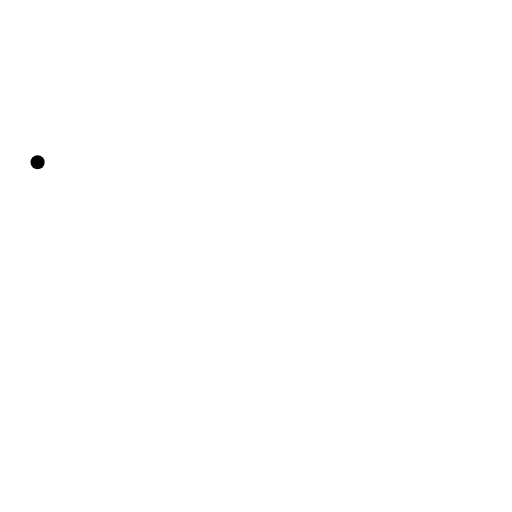
t = 0.00 s
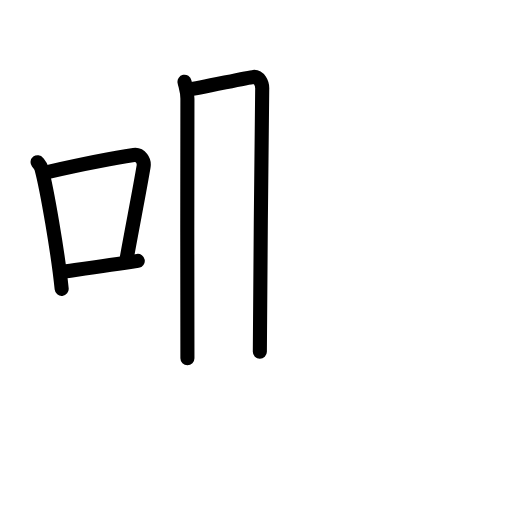
t = 4.42 s
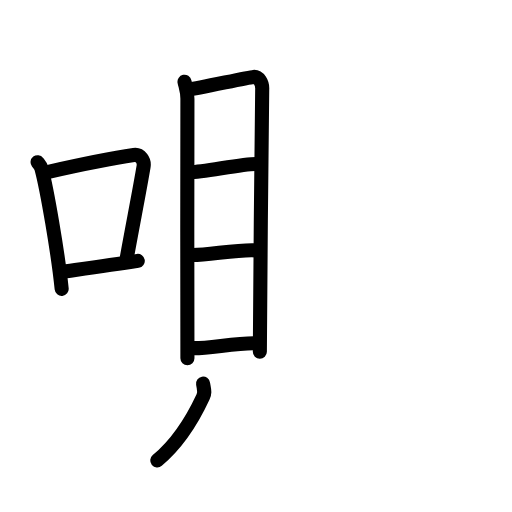
t = 8.88 s
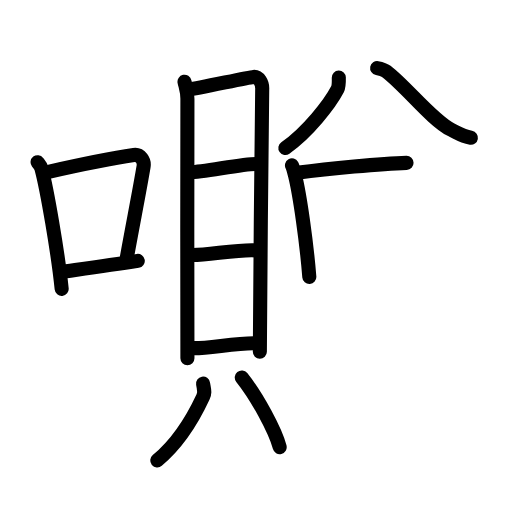
t = 13.25 s
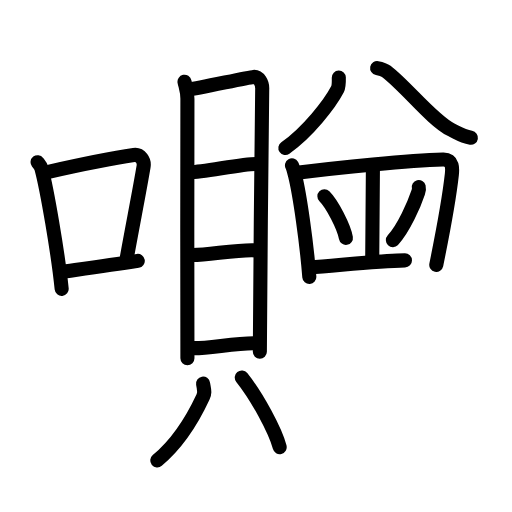
t = 17.75 s
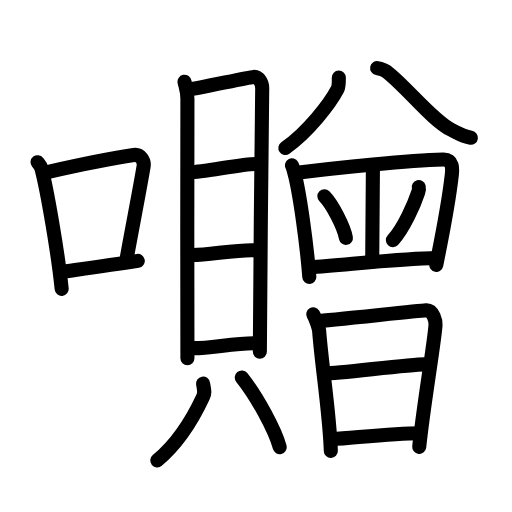
t = 22.00 s

The animated SVG that drew these frames (rendered in a browser with its animation timeline set to each time). Animation: 59 SMIL elements (animate=59); one cycle of 22.00 s.

<?xml version="1.0" encoding="UTF-8"?>
<!--
AniKanjiVG is licensed by CC-BY-SA Paul C. Sommerhoff (https://bitbucket.org/sommerhoff/anikanjivg).
AniKanjiVG uses KanjiVG which is licensed by CC-BY-SA Ulrich Apel (http://kanjivg.tagaini.net).
See also http://creativecommons.org/licenses/by-sa/3.0/
-->
<svg xmlns:kvg='http://kanjivg.tagaini.net' xmlns='http://www.w3.org/2000/svg' width='109' height='109' viewBox='0 0 109 109' style='fill:none;stroke:#000000;stroke-width:3;stroke-linecap:round;stroke-linejoin:round;' id="kvg:kanji_056ce"><g id="kvg:056ce" kvg:element="囎"><g id="kvg:056ce-g1" kvg:element="口" kvg:position="left" kvg:radical="general"><path id="kvg:056ce-s1" kvg:type="㇑" d="M8,34.53c0.34,0.44,0.68,0.8,0.83,1.35c1.16,4.35,3.5,17.81,4.3,25.62"><animate attributeName="d" begin="0.0s" dur="0.5s" from="M8,34.53C8,34.53,8,34.53,8,34.53" to="M8,34.53c0.34,0.44,0.68,0.8,0.83,1.35" />
<animate attributeName="d" begin="0.5s" dur="0.5s" from="M8,34.53c0.34,0.44,0.68,0.8,0.83,1.35c0,0,0,0,0,0,0" to="M8,34.53c0.34,0.44,0.68,0.8,0.83,1.35c1.16,4.35,3.5,17.81,4.3,25.62" />
</path>
<path id="kvg:056ce-s2" kvg:type="㇕b" d="M10.09,36.62c8.47-1.91,14.47-3.06,18.39-3.63c1.44-0.21,2.3,1.24,2.09,2.46c-0.85,5.08-2.32,12.44-3.58,19.46"><animate attributeName="d" begin="1.0s" dur="0.3333333333333333s" from="M10.09,36.62C10.09,36.62,10.09,36.62,10.09,36.62" to="M10.09,36.62c8.47-1.91,14.47-3.06,18.39-3.63" />
<animate attributeName="d" begin="1.3333333333333333s" dur="0.3333333333333333s" from="M10.09,36.62c8.47-1.91,14.47-3.06,18.39-3.63c0,0,0,0,0,0,0" to="M10.09,36.62c8.47-1.91,14.47-3.06,18.39-3.63c1.44-0.21,2.3,1.24,2.09,2.46" />
<animate attributeName="d" begin="1.6666666666666665s" dur="0.3333333333333333s" from="M10.09,36.62c8.47-1.91,14.47-3.06,18.39-3.63c1.44-0.21,2.3,1.24,2.09,2.46c0,0,0,0,0,0,0" to="M10.09,36.62c8.47-1.91,14.47-3.06,18.39-3.63c1.44-0.21,2.3,1.24,2.09,2.46c-0.85,5.08-2.32,12.44-3.58,19.46" />
<animate attributeName="d" begin="0s" dur="1.0s" from="M-100,-100" to="M-100,-100" />
</path>
<path id="kvg:056ce-s3" kvg:type="㇐b" d="M12.81,57.93c4.61-0.65,10.18-1.39,16.52-2.39"><animate attributeName="d" begin="2.0s" dur="1.0s" from="M12.81,57.93C12.81,57.93,12.81,57.93,12.81,57.93" to="M12.81,57.93c4.61-0.65,10.18-1.39,16.52-2.39" />
<animate attributeName="d" begin="0s" dur="2.0s" from="M-100,-100" to="M-100,-100" />
</path>
</g>
<g id="kvg:056ce-g2" kvg:element="贈" kvg:variant="true" kvg:position="right"><g id="kvg:056ce-g3" kvg:element="貝" kvg:position="left"><g id="kvg:056ce-g4" kvg:element="目" kvg:position="top"><path id="kvg:056ce-s4" kvg:type="㇑" d="M39.28,17.4c0.25,1.17,0.62,2.07,0.62,3.6s-0.08,53.74,0,55.28"><animate attributeName="d" begin="3.0s" dur="1.0s" from="M39.28,17.4C39.28,17.4,39.28,17.4,39.28,17.4" to="M39.28,17.4c0.25,1.17,0.62,2.07,0.62,3.6s-0.08,53.74,0,55.28" />
<animate attributeName="d" begin="0s" dur="3.0s" from="M-100,-100" to="M-100,-100" />
</path>
<path id="kvg:056ce-s5" kvg:type="㇕a" d="M40.33,19.01c1.43-0.06,12.33-2.53,13.64-2.63c1.09-0.09,1.94,1.25,1.85,2.67c-0.12,1.79-0.5,54.68-0.5,55.83"><animate attributeName="d" begin="4.0s" dur="0.3333333333333333s" from="M40.33,19.01C40.33,19.01,40.33,19.01,40.33,19.01" to="M40.33,19.01c1.43-0.06,12.33-2.53,13.64-2.63" />
<animate attributeName="d" begin="4.333333333333333s" dur="0.3333333333333333s" from="M40.33,19.01c1.43-0.06,12.33-2.53,13.64-2.63c0,0,0,0,0,0,0" to="M40.33,19.01c1.43-0.06,12.33-2.53,13.64-2.63c1.09-0.09,1.94,1.25,1.85,2.67" />
<animate attributeName="d" begin="4.666666666666667s" dur="0.3333333333333333s" from="M40.33,19.01c1.43-0.06,12.33-2.53,13.64-2.63c1.09-0.09,1.94,1.25,1.85,2.67c0,0,0,0,0,0,0" to="M40.33,19.01c1.43-0.06,12.33-2.53,13.64-2.63c1.09-0.09,1.94,1.25,1.85,2.67c-0.12,1.79-0.5,54.68-0.5,55.83" />
<animate attributeName="d" begin="0s" dur="4.0s" from="M-100,-100" to="M-100,-100" />
</path>
<path id="kvg:056ce-s6" kvg:type="㇐a" d="M40.3,36.66c2.04,0.19,12.12-1.97,14.42-1.75"><animate attributeName="d" begin="5.0s" dur="1.0s" from="M40.3,36.66C40.3,36.66,40.3,36.66,40.3,36.66" to="M40.3,36.66c2.04,0.19,12.12-1.97,14.42-1.75" />
<animate attributeName="d" begin="0s" dur="5.0s" from="M-100,-100" to="M-100,-100" />
</path>
<path id="kvg:056ce-s7" kvg:type="㇐a" d="M40.42,54.28c2.84,0.27,10.45-1.31,14.13-0.97"><animate attributeName="d" begin="6.0s" dur="1.0s" from="M40.42,54.28C40.42,54.28,40.42,54.28,40.42,54.28" to="M40.42,54.28c2.84,0.27,10.45-1.31,14.13-0.97" />
<animate attributeName="d" begin="0s" dur="6.0s" from="M-100,-100" to="M-100,-100" />
</path>
<path id="kvg:056ce-s8" kvg:type="㇐a" d="M40.79,74.09c2.84,0.27,10.45-1.31,14.13-0.97"><animate attributeName="d" begin="7.0s" dur="1.0s" from="M40.79,74.09C40.79,74.09,40.79,74.09,40.79,74.09" to="M40.79,74.09c2.84,0.27,10.45-1.31,14.13-0.97" />
<animate attributeName="d" begin="0s" dur="7.0s" from="M-100,-100" to="M-100,-100" />
</path>
</g>
<g id="kvg:056ce-g5" kvg:position="bottom"><path id="kvg:056ce-s9" kvg:type="㇒" d="M43.23,81.66c0.24,1.44,0.46,1.84,0,2.83c-1.98,4.26-5.23,9.76-9.75,13.53"><animate attributeName="d" begin="8.0s" dur="0.5s" from="M43.23,81.66C43.23,81.66,43.23,81.66,43.23,81.66" to="M43.23,81.66c0.24,1.44,0.46,1.84,0,2.83" />
<animate attributeName="d" begin="8.5s" dur="0.5s" from="M43.23,81.66c0.24,1.44,0.46,1.84,0,2.83c0,0,0,0,0,0,0" to="M43.23,81.66c0.24,1.44,0.46,1.84,0,2.83c-1.98,4.26-5.23,9.76-9.75,13.53" />
<animate attributeName="d" begin="0s" dur="8.0s" from="M-100,-100" to="M-100,-100" />
</path>
<path id="kvg:056ce-s10" kvg:type="㇔" d="M51.47,80.36c3.29,4.1,7.17,11.38,8.07,14.82"><animate attributeName="d" begin="9.0s" dur="1.0s" from="M51.47,80.36C51.47,80.36,51.47,80.36,51.47,80.36" to="M51.47,80.36c3.29,4.1,7.17,11.38,8.07,14.82" />
<animate attributeName="d" begin="0s" dur="9.0s" from="M-100,-100" to="M-100,-100" />
</path>
</g>
</g>
<g id="kvg:056ce-g6" kvg:element="曾" kvg:variant="true" kvg:original="曽" kvg:position="right"><g id="kvg:056ce-g7" kvg:position="top"><g id="kvg:056ce-g8" kvg:element="八"><g id="kvg:056ce-g9" kvg:position="left"><path id="kvg:056ce-s11" kvg:type="㇒" d="M72.13,16.5c0.01,0.49,0,1.95-0.27,2.48c-1.63,3.14-6.35,9.18-11.11,12.52"><animate attributeName="d" begin="10.0s" dur="0.5s" from="M72.13,16.5C72.13,16.5,72.13,16.5,72.13,16.5" to="M72.13,16.5c0.01,0.49,0,1.95-0.27,2.48" />
<animate attributeName="d" begin="10.5s" dur="0.5s" from="M72.13,16.5c0.01,0.49,0,1.95-0.27,2.48c0,0,0,0,0,0,0" to="M72.13,16.5c0.01,0.49,0,1.95-0.27,2.48c-1.63,3.14-6.35,9.18-11.11,12.52" />
<animate attributeName="d" begin="0s" dur="10.0s" from="M-100,-100" to="M-100,-100" />
</path>
</g>
<g id="kvg:056ce-g10" kvg:position="right"><path id="kvg:056ce-s12" kvg:type="㇏" d="M80.29,14.5c0.75,0.14,1.46,0.32,1.94,0.69c4.39,3.37,9.68,10.34,13.84,12.45c1.79,0.91,2.44,1.4,4.18,1.69"><animate attributeName="d" begin="11.0s" dur="0.3333333333333333s" from="M80.29,14.5C80.29,14.5,80.29,14.5,80.29,14.5" to="M80.29,14.5c0.75,0.14,1.46,0.32,1.94,0.69" />
<animate attributeName="d" begin="11.333333333333334s" dur="0.3333333333333333s" from="M80.29,14.5c0.75,0.14,1.46,0.32,1.94,0.69c0,0,0,0,0,0,0" to="M80.29,14.5c0.75,0.14,1.46,0.32,1.94,0.69c4.39,3.37,9.68,10.34,13.84,12.45" />
<animate attributeName="d" begin="11.666666666666666s" dur="0.3333333333333333s" from="M80.29,14.5c0.75,0.14,1.46,0.32,1.94,0.69c4.39,3.37,9.68,10.34,13.84,12.45c0,0,0,0,0,0,0" to="M80.29,14.5c0.75,0.14,1.46,0.32,1.94,0.69c4.39,3.37,9.68,10.34,13.84,12.45c1.79,0.91,2.44,1.4,4.18,1.69" />
<animate attributeName="d" begin="0s" dur="11.0s" from="M-100,-100" to="M-100,-100" />
</path>
</g>
</g>
<g id="kvg:056ce-g11" kvg:element="田" kvg:variant="true"><path id="kvg:056ce-s13" kvg:type="㇑" d="M62.16,35.21c0.23,0.4,0.52,1.65,0.65,2.14c1.01,4.05,2.45,14.13,3.04,21.59"><animate attributeName="d" begin="12.0s" dur="0.5s" from="M62.16,35.21C62.16,35.21,62.16,35.21,62.16,35.21" to="M62.16,35.21c0.23,0.4,0.52,1.65,0.65,2.14" />
<animate attributeName="d" begin="12.5s" dur="0.5s" from="M62.16,35.21c0.23,0.4,0.52,1.65,0.65,2.14c0,0,0,0,0,0,0" to="M62.16,35.21c0.23,0.4,0.52,1.65,0.65,2.14c1.01,4.05,2.45,14.13,3.04,21.59" />
<animate attributeName="d" begin="0s" dur="12.0s" from="M-100,-100" to="M-100,-100" />
</path>
<path id="kvg:056ce-s14" kvg:type="㇕" d="M63.23,36.79c8.96-1.16,23.88-2.64,31.09-2.83c2.21-0.06,1.99,2.13,1.87,3.22c-0.44,3.98-1.93,12.41-3.31,19.2"><animate attributeName="d" begin="13.0s" dur="0.3333333333333333s" from="M63.23,36.79C63.23,36.79,63.23,36.79,63.23,36.79" to="M63.23,36.79c8.96-1.16,23.88-2.64,31.09-2.83" />
<animate attributeName="d" begin="13.333333333333334s" dur="0.3333333333333333s" from="M63.23,36.79c8.96-1.16,23.88-2.64,31.09-2.83c0,0,0,0,0,0,0" to="M63.23,36.79c8.96-1.16,23.88-2.64,31.09-2.83c2.21-0.06,1.99,2.13,1.87,3.22" />
<animate attributeName="d" begin="13.666666666666666s" dur="0.3333333333333333s" from="M63.23,36.79c8.96-1.16,23.88-2.64,31.09-2.83c2.21-0.06,1.99,2.13,1.87,3.22c0,0,0,0,0,0,0" to="M63.23,36.79c8.96-1.16,23.88-2.64,31.09-2.83c2.21-0.06,1.99,2.13,1.87,3.22c-0.44,3.98-1.93,12.41-3.31,19.2" />
<animate attributeName="d" begin="0s" dur="13.0s" from="M-100,-100" to="M-100,-100" />
</path>
<path id="kvg:056ce-s15" kvg:type="㇑" d="M79.39,35.71c0,4.62-0.15,12.14-0.15,20"><animate attributeName="d" begin="14.0s" dur="1.0s" from="M79.39,35.71C79.39,35.71,79.39,35.71,79.39,35.71" to="M79.39,35.71c0,4.62-0.15,12.14-0.15,20" />
<animate attributeName="d" begin="0s" dur="14.0s" from="M-100,-100" to="M-100,-100" />
</path>
<path id="kvg:056ce-s16" kvg:type="㇔" d="M69.06,41.77c1.62,1.61,4.17,6.49,4.58,8.87"><animate attributeName="d" begin="15.0s" dur="1.0s" from="M69.06,41.77C69.06,41.77,69.06,41.77,69.06,41.77" to="M69.06,41.77c1.62,1.61,4.17,6.49,4.58,8.87" />
<animate attributeName="d" begin="0s" dur="15.0s" from="M-100,-100" to="M-100,-100" />
</path>
<path id="kvg:056ce-s17" kvg:type="㇒" d="M89.15,39.83c0.09,0.35,0,0.76-0.13,1.16c-0.79,2.38-3.07,7.68-5.38,10.13"><animate attributeName="d" begin="16.0s" dur="0.5s" from="M89.15,39.83C89.15,39.83,89.15,39.83,89.15,39.83" to="M89.15,39.83c0.09,0.35,0,0.76-0.13,1.16" />
<animate attributeName="d" begin="16.5s" dur="0.5s" from="M89.15,39.83c0.09,0.35,0,0.76-0.13,1.16c0,0,0,0,0,0,0" to="M89.15,39.83c0.09,0.35,0,0.76-0.13,1.16c-0.79,2.38-3.07,7.68-5.38,10.13" />
<animate attributeName="d" begin="0s" dur="16.0s" from="M-100,-100" to="M-100,-100" />
</path>
<path id="kvg:056ce-s18" kvg:type="㇐" d="M65.98,56.92c7.41-0.49,18.98-1.85,26.97-1.98"><animate attributeName="d" begin="17.0s" dur="1.0s" from="M65.98,56.92C65.98,56.92,65.98,56.92,65.98,56.92" to="M65.98,56.92c7.41-0.49,18.98-1.85,26.97-1.98" />
<animate attributeName="d" begin="0s" dur="17.0s" from="M-100,-100" to="M-100,-100" />
</path>
</g>
</g>
<g id="kvg:056ce-g12" kvg:element="日" kvg:position="bottom"><path id="kvg:056ce-s19" kvg:type="㇑" d="M66.69,66.91c0.38,0.63,1.19,2.79,1.26,3.62c0.61,7.79,2.23,17.66,2.48,25.47"><animate attributeName="d" begin="18.0s" dur="0.5s" from="M66.69,66.91C66.69,66.91,66.69,66.91,66.69,66.91" to="M66.69,66.91c0.38,0.63,1.19,2.79,1.26,3.62" />
<animate attributeName="d" begin="18.5s" dur="0.5s" from="M66.69,66.91c0.38,0.63,1.19,2.79,1.26,3.62c0,0,0,0,0,0,0" to="M66.69,66.91c0.38,0.63,1.19,2.79,1.26,3.62c0.61,7.79,2.23,17.66,2.48,25.47" />
<animate attributeName="d" begin="0s" dur="18.0s" from="M-100,-100" to="M-100,-100" />
</path>
<path id="kvg:056ce-s20" kvg:type="㇕a" d="M67.57,68.36c2.13-0.1,21.18-2.18,23.12-2.3c1.62-0.1,2.07,2.47,2.03,3.12c-0.25,3.8-2.59,17.24-3.47,25.96"><animate attributeName="d" begin="19.0s" dur="0.3333333333333333s" from="M67.57,68.36C67.57,68.36,67.57,68.36,67.57,68.36" to="M67.57,68.36c2.13-0.1,21.18-2.18,23.12-2.3" />
<animate attributeName="d" begin="19.333333333333332s" dur="0.3333333333333333s" from="M67.57,68.36c2.13-0.1,21.18-2.18,23.12-2.3c0,0,0,0,0,0,0" to="M67.57,68.36c2.13-0.1,21.18-2.18,23.12-2.3c1.62-0.1,2.07,2.47,2.03,3.12" />
<animate attributeName="d" begin="19.666666666666668s" dur="0.3333333333333333s" from="M67.57,68.36c2.13-0.1,21.18-2.18,23.12-2.3c1.62-0.1,2.07,2.47,2.03,3.12c0,0,0,0,0,0,0" to="M67.57,68.36c2.13-0.1,21.18-2.18,23.12-2.3c1.62-0.1,2.07,2.47,2.03,3.12c-0.25,3.8-2.59,17.24-3.47,25.96" />
<animate attributeName="d" begin="0s" dur="19.0s" from="M-100,-100" to="M-100,-100" />
</path>
<path id="kvg:056ce-s21" kvg:type="㇐a" d="M69.25,79.51c2.89,0,17.83-1.94,21.09-1.94"><animate attributeName="d" begin="20.0s" dur="1.0s" from="M69.25,79.51C69.25,79.51,69.25,79.51,69.25,79.51" to="M69.25,79.51c2.89,0,17.83-1.94,21.09-1.94" />
<animate attributeName="d" begin="0s" dur="20.0s" from="M-100,-100" to="M-100,-100" />
</path>
<path id="kvg:056ce-s22" kvg:type="㇐a" d="M70.7,93.51c5.72-0.41,13.16-1.29,18.69-1.29"><animate attributeName="d" begin="21.0s" dur="1.0s" from="M70.7,93.51C70.7,93.51,70.7,93.51,70.7,93.51" to="M70.7,93.51c5.72-0.41,13.16-1.29,18.69-1.29" />
<animate attributeName="d" begin="0s" dur="21.0s" from="M-100,-100" to="M-100,-100" />
</path>
</g>
</g>
</g>
</g>
</svg>
